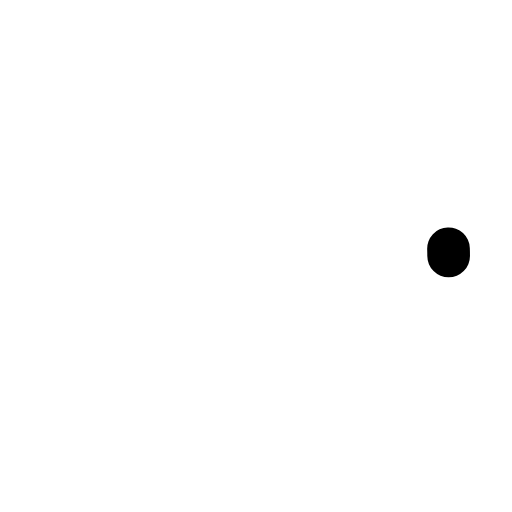
t = 0.00 s
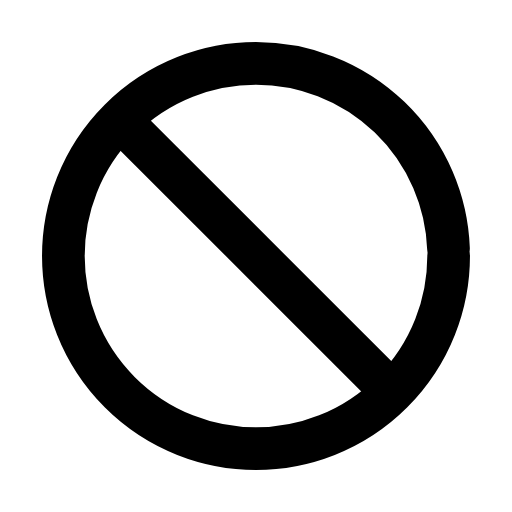
t = 0.26 s
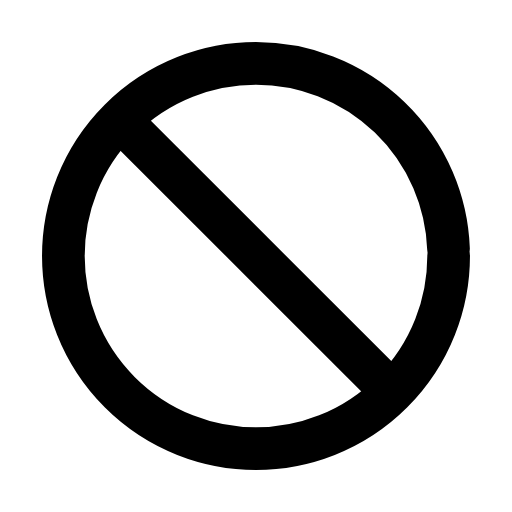
t = 0.50 s
t = 0.73 s: frame unchanged from t = 0.50 s, image omitted
t = 1.02 s: frame unchanged from t = 0.50 s, image omitted
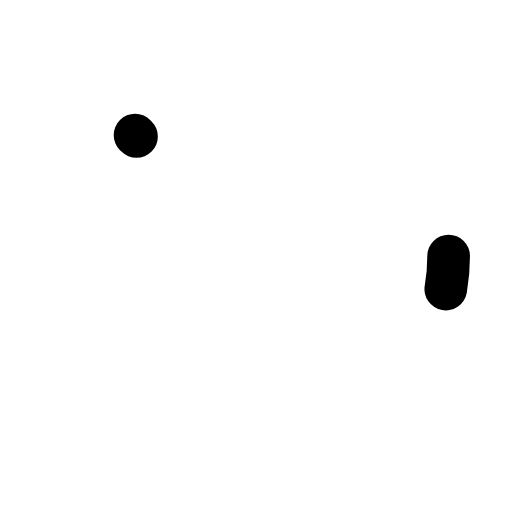
t = 1.26 s

The animated SVG that drew these frames (rendered in a browser with its animation timeline set to each time). Animation: 2 SMIL elements (animate=2); one cycle of 1.50 s, repeats indefinitely.

<svg xmlns="http://www.w3.org/2000/svg" width="24" height="24" viewBox="0 0 24 24" fill="none"><g transform="translate(-0.6 -0.6) scale(1.05)"><circle stroke="currentColor" stroke-width="1.905" stroke-linecap="round" stroke-linejoin="round" fill="none" cx="12" cy="12" r="8.6" pathLength="1" stroke-dasharray="1"><animate attributeName="stroke-dashoffset" values="1;1;0;0;0;0;1;1;1" keyTimes="0;0;0.189;0.45;0.6;0.774;0.9;0.9;1" dur="1.5s" repeatCount="indefinite" calcMode="spline" keySplines="0.16 1 0.3 1;0.16 1 0.3 1;0.16 1 0.3 1;0.16 1 0.3 1;0.16 1 0.3 1;0.16 1 0.3 1;0.16 1 0.3 1;0.16 1 0.3 1"/></circle><line stroke="currentColor" stroke-width="1.905" stroke-linecap="round" stroke-linejoin="round" fill="none" x1="6.6" x2="17.4" y1="6.6" y2="17.4" pathLength="1" stroke-dasharray="1"><animate attributeName="stroke-dashoffset" values="1;1;0;0;0;0;1;1;1" keyTimes="0;0.0315;0.2205;0.45;0.6;0.753;0.879;0.9;1" dur="1.5s" repeatCount="indefinite" calcMode="spline" keySplines="0.16 1 0.3 1;0.16 1 0.3 1;0.16 1 0.3 1;0.16 1 0.3 1;0.16 1 0.3 1;0.16 1 0.3 1;0.16 1 0.3 1;0.16 1 0.3 1"/></line></g></svg>
